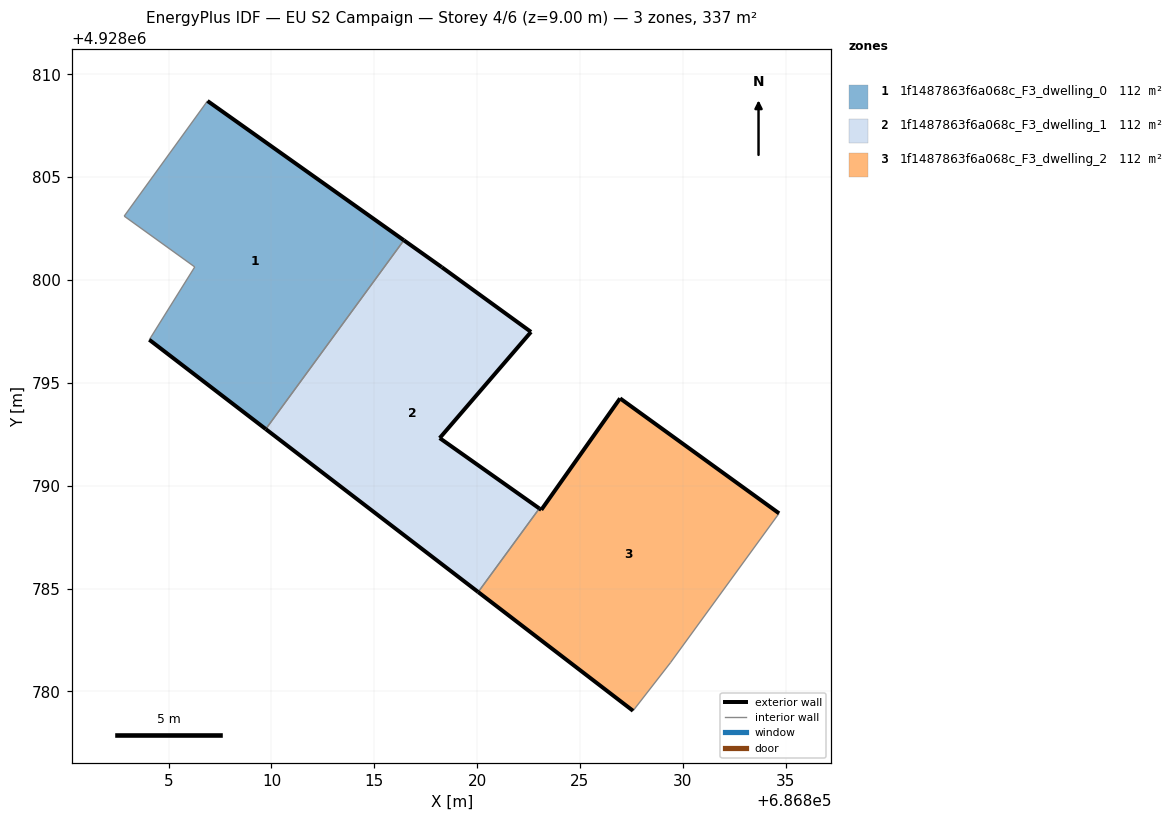
=== STOREY PLAN SPEC (per zone: floor XY polygon, exterior-wall plan segments, windows/doors) ===
zone 1: 1f1487863f6a068c_F3_dwelling_0  (112.4 m²)
  floor: (686809.72, 4928792.75) (686816.44, 4928801.93) (686806.89, 4928808.71) (686802.84, 4928803.11) (686806.27, 4928800.64) (686804.06, 4928797.10)
  exterior wall: (686809.72, 4928792.75) – (686804.06, 4928797.10)  [7.1 m]
  exterior wall: (686806.89, 4928808.71) – (686816.44, 4928801.93)  [11.7 m]
  interior walls: 4
zone 2: 1f1487863f6a068c_F3_dwelling_1  (112.4 m²)
  floor: (686820.05, 4928784.83) (686823.02, 4928788.90) (686818.18, 4928792.32) (686822.62, 4928797.48) (686818.28, 4928800.63) (686816.44, 4928801.93) (686809.72, 4928792.75)
  exterior wall: (686818.18, 4928792.32) – (686823.02, 4928788.90)  [5.9 m]
  exterior wall: (686820.05, 4928784.83) – (686809.72, 4928792.75)  [13.0 m]
  exterior wall: (686816.44, 4928801.93) – (686818.28, 4928800.63)  [2.3 m]
  exterior wall: (686818.28, 4928800.63) – (686822.62, 4928797.48)  [5.4 m]
  exterior wall: (686822.62, 4928797.48) – (686818.18, 4928792.32)  [6.8 m]
  interior walls: 2
zone 3: 1f1487863f6a068c_F3_dwelling_2  (112.4 m²)
  floor: (686829.40, 4928781.40) (686834.68, 4928788.66) (686826.95, 4928794.25) (686823.12, 4928788.83) (686823.02, 4928788.90) (686820.05, 4928784.83) (686827.58, 4928779.06)
  exterior wall: (686827.58, 4928779.06) – (686820.05, 4928784.83)  [9.5 m]
  exterior wall: (686823.02, 4928788.90) – (686823.12, 4928788.83)  [0.1 m]
  exterior wall: (686823.12, 4928788.83) – (686826.95, 4928794.25)  [6.6 m]
  exterior wall: (686826.95, 4928794.25) – (686834.68, 4928788.66)  [9.5 m]
  interior walls: 3

=== DERIVED (storey summary) ===
Building: EU S2 Campaign
Storey: 4 of 6  (floor level z = 9.00 m)
Storey gross floor area: 337.1 m²
Zones on this storey: 3
  - 1f1487863f6a068c_F3_dwelling_0: floor 112.4 m²; exterior wall 18.8 m (56.5 m²); WWR 0.0%
  - 1f1487863f6a068c_F3_dwelling_1: floor 112.4 m²; exterior wall 33.4 m (100.1 m²); WWR 0.0%
  - 1f1487863f6a068c_F3_dwelling_2: floor 112.4 m²; exterior wall 25.8 m (77.3 m²); WWR 0.0%
Zone adjacency (shared interzone walls):
  - 1f1487863f6a068c_F3_dwelling_0 ↔ 1f1487863f6a068c_F3_dwelling_1
  - 1f1487863f6a068c_F3_dwelling_1 ↔ 1f1487863f6a068c_F3_dwelling_2